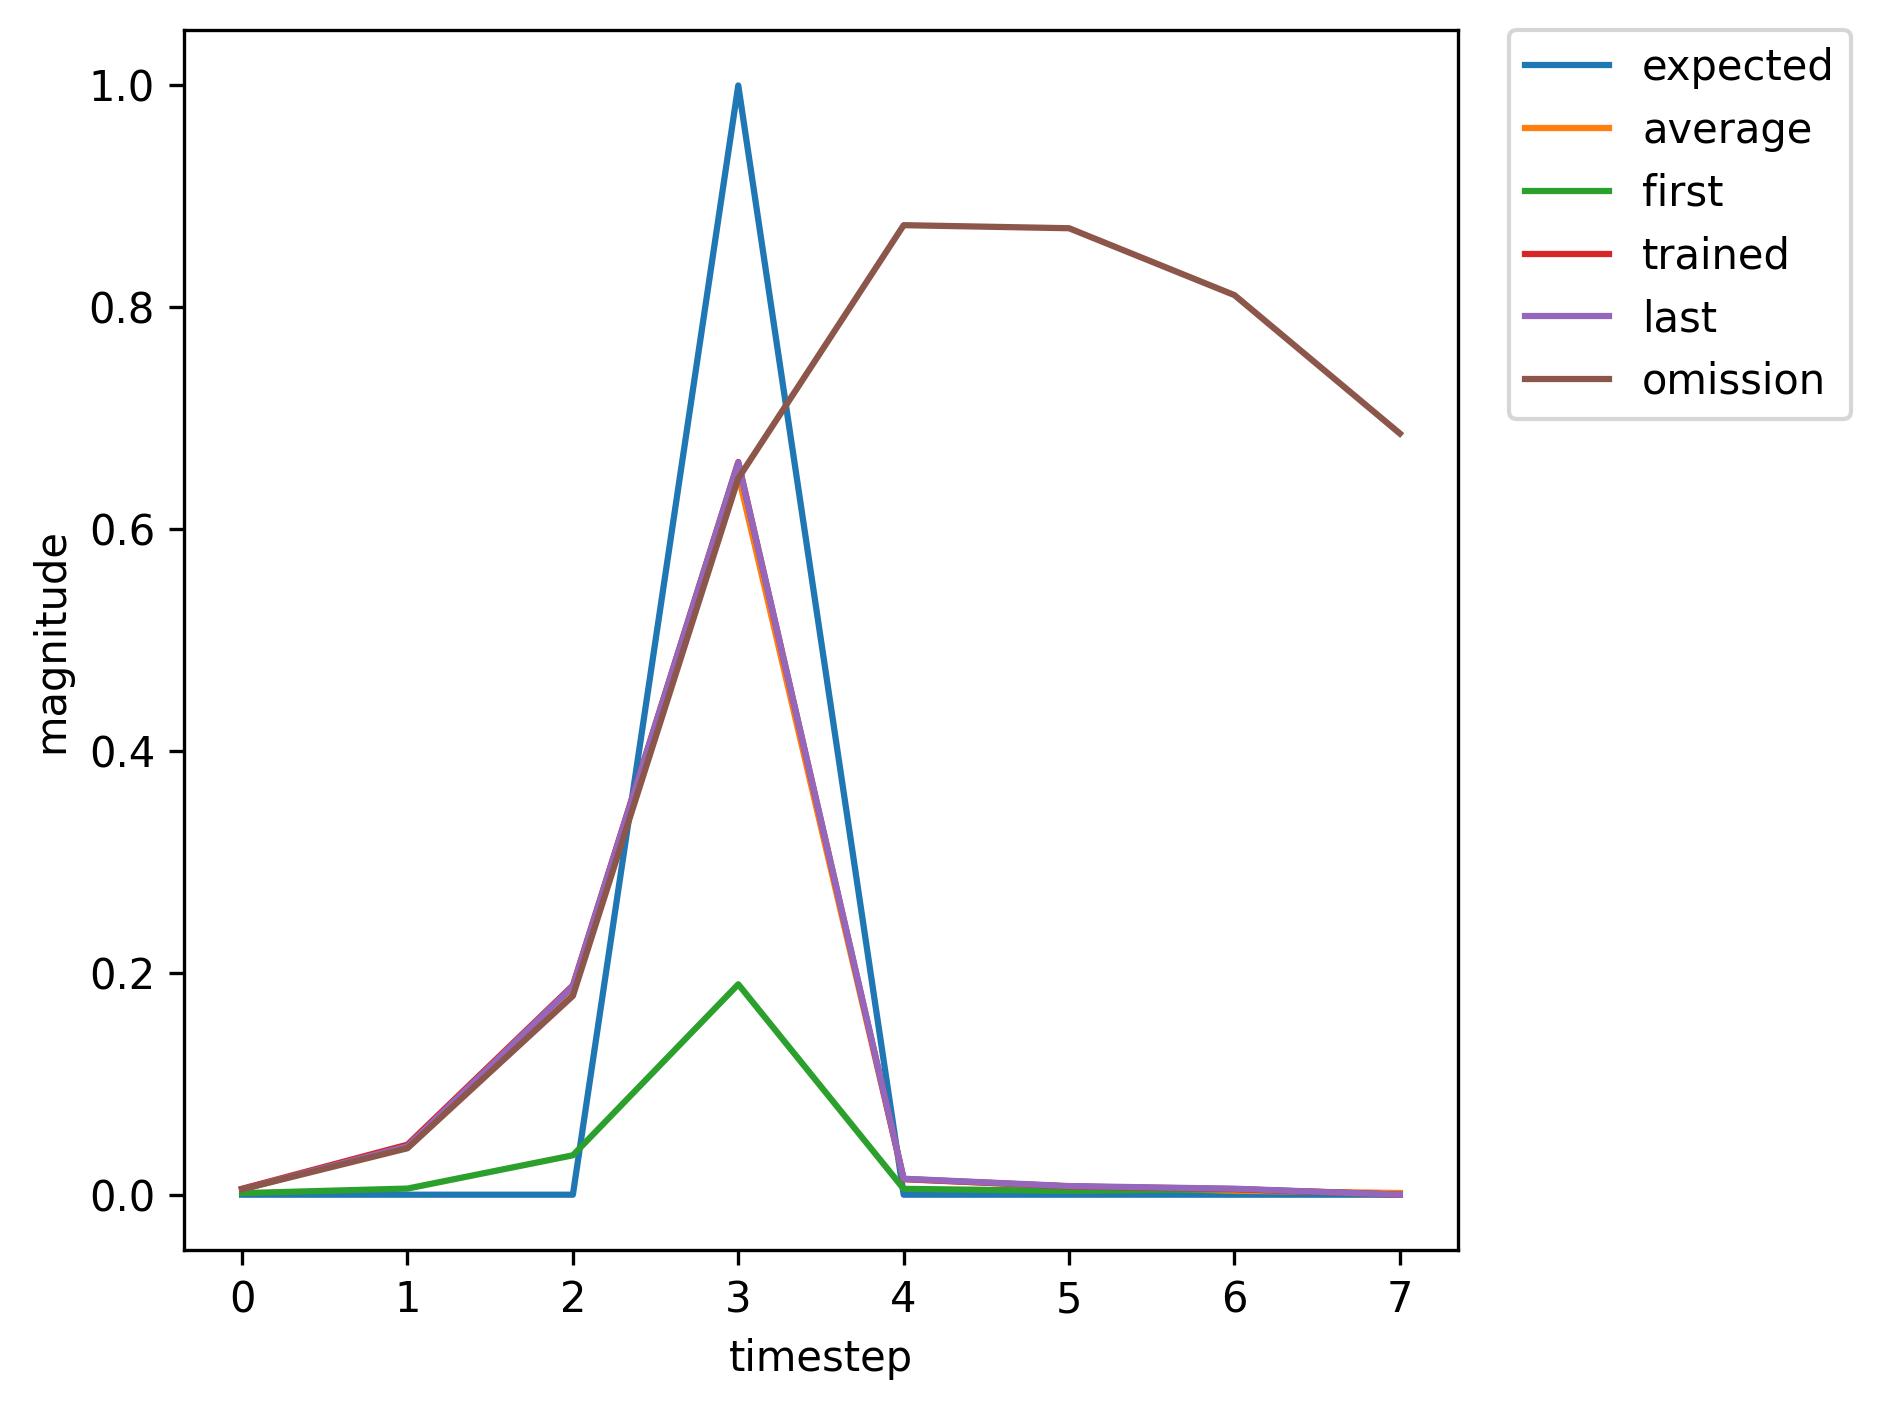

Data behind this chart, as committed beside it:
, input, expected_output, network_output
0, 1, 0, 0.001415
1, 0, 0, 0.005532
2, 0, 0, 0.03553
3, 2, 1, 0.1897
4, 0, 0, 0.005286
5, 0, 0, 0.003429
6, 0, 0, 0.004946
7, 1, 0, 0.005728
8, 0, 0, 0.06084
9, 0, 0, 0.2641
10, 2, 1, 0.7497
11, 0, 0, 0.02043
12, 0, 0, 0.01088
13, 0, 0, 0.006091
14, 0, 0, 0.004811
15, 1, 0, 0.004762
16, 0, 0, 0.04045
17, 0, 0, 0.1738
18, 2, 1, 0.6366
19, 0, 0, 0.0134
20, 0, 0, 0.007325
21, 0, 0, 0.005339
22, 0, 0, 0.004988
23, 1, 0, 0.005363
24, 0, 0, 0.05114
25, 0, 0, 0.2198
26, 2, 1, 0.7038
27, 0, 0, 0.01668
28, 0, 0, 0.008827
29, 1, 0, 0.005493
30, 0, 0, 0.04207
31, 0, 0, 0.1715
32, 2, 1, 0.6311
33, 0, 0, 0.01271
34, 0, 0, 0.006702
35, 0, 0, 0.004827
36, 1, 0, 0.004495
37, 0, 0, 0.03619
38, 0, 0, 0.156
39, 2, 1, 0.6028
40, 0, 0, 0.01225
41, 0, 0, 0.006847
42, 1, 0, 0.005375
43, 0, 0, 0.04512
44, 0, 0, 0.1886
45, 2, 1, 0.6605
46, 0, 0, 0.01412
47, 0, 0, 0.007466
48, 0, 0, 0.005088
49, 1, 0, 0.004607
50, 0, 0, 0.03734
51, 0, 0, 0.1603
52, 2, 1, 0.6113
53, 0, 0, 0.01249
54, 0, 0, 0.006928
55, 1, 0, 0.005332
56, 0, 0, 0.04417
57, 0, 0, 0.1844
58, 2, 1, 0.6538
59, 0, 0, 0.01382
... 306 more rows
